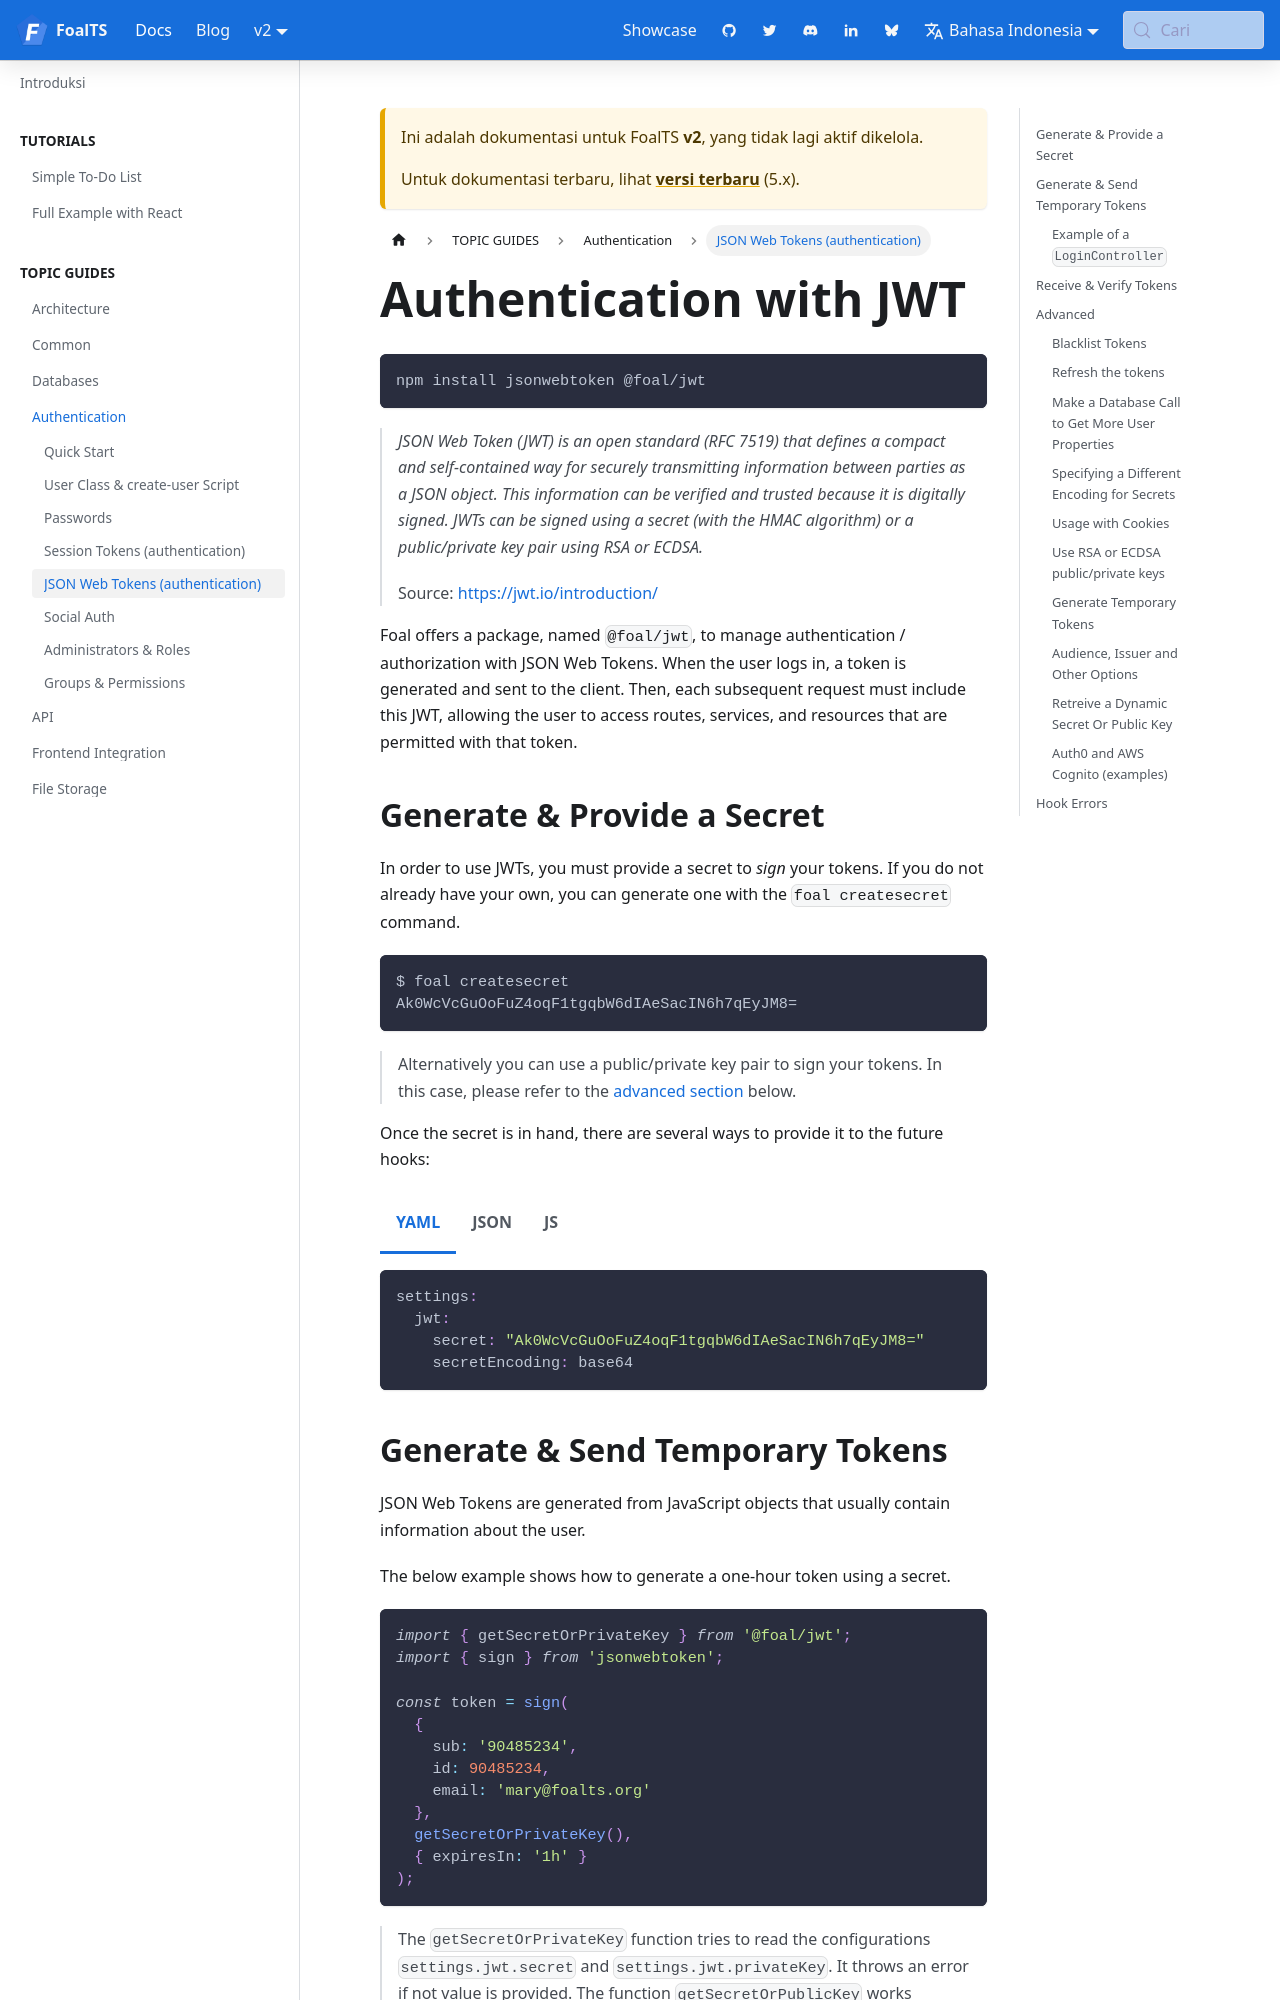

repository: FoalTS/foal · page: id/docs/2.x/authentication-and-access-control/jwt/index.html · generator: docusaurus

# Authentication with JWT

> You are reading the documentation for version 2 of FoalTS. Instructions for upgrading to this version are available [here](../upgrade-to-v2/README.md). The old documentation can be found [here](https://github.com/FoalTS/foal/tree/v1.x/docs).

```
npm install jsonwebtoken @foal/jwt
```

> *JSON Web Token (JWT) is an open standard (RFC 7519) that defines a compact and self-contained way for securely transmitting information between parties as a JSON object. This information can be verified and trusted because it is digitally signed. JWTs can be signed using a secret (with the HMAC algorithm) or a public/private key pair using RSA or ECDSA.*
>
> Source: https://jwt.io/introduction/


Foal offers a package, named `@foal/jwt`, to manage authentication / authorization with JSON Web Tokens. When the user logs in, a token is generated and sent to the client. Then, each subsequent request must include this JWT, allowing the user to access routes, services, and resources that are permitted with that token. 

# Generate & Provide a Secret

In order to use JWTs, you must provide a secret to *sign* your tokens. If you do not already have your own, you can generate one with the `foal createsecret` command.

```sh
$ foal createsecret
Ak0WcVcGuOoFuZ4oqF1tgqbW6dIAeSacIN6h7qEyJM8=
```

> Alternatively you can use a public/private key pair to sign your tokens. In this case, please refer to the [advanced section](#Use-RSA-or-ECDSA-public/private-keys) below.

Once the secret is in hand, there are several ways to provide it to the future hooks:

{% code-tabs %}
{% code-tabs-item title="YAML" %}
```yaml
settings:
  jwt:
    secret: "Ak0WcVcGuOoFuZ4oqF1tgqbW6dIAeSacIN6h7qEyJM8="
    secretEncoding: base64
```
{% endcode-tabs-item %}
{% code-tabs-item title="JSON" %}
```json
{
  "settings": {
    "jwt": {
      "secret": "Ak0WcVcGuOoFuZ4oqF1tgqbW6dIAeSacIN6h7qEyJM8=",
      "secretEncoding": "base64"
    }
  }
}
```
{% endcode-tabs-item %}
{% code-tabs-item title="JS" %}
```javascript
module.exports = {
  settings: {
    jwt: {
      secret: "Ak0WcVcGuOoFuZ4oqF1tgqbW6dIAeSacIN6h7qEyJM8=",
      secretEncoding: "base64"
    }
  }
}
```
{% endcode-tabs-item %}
{% endcode-tabs %}
